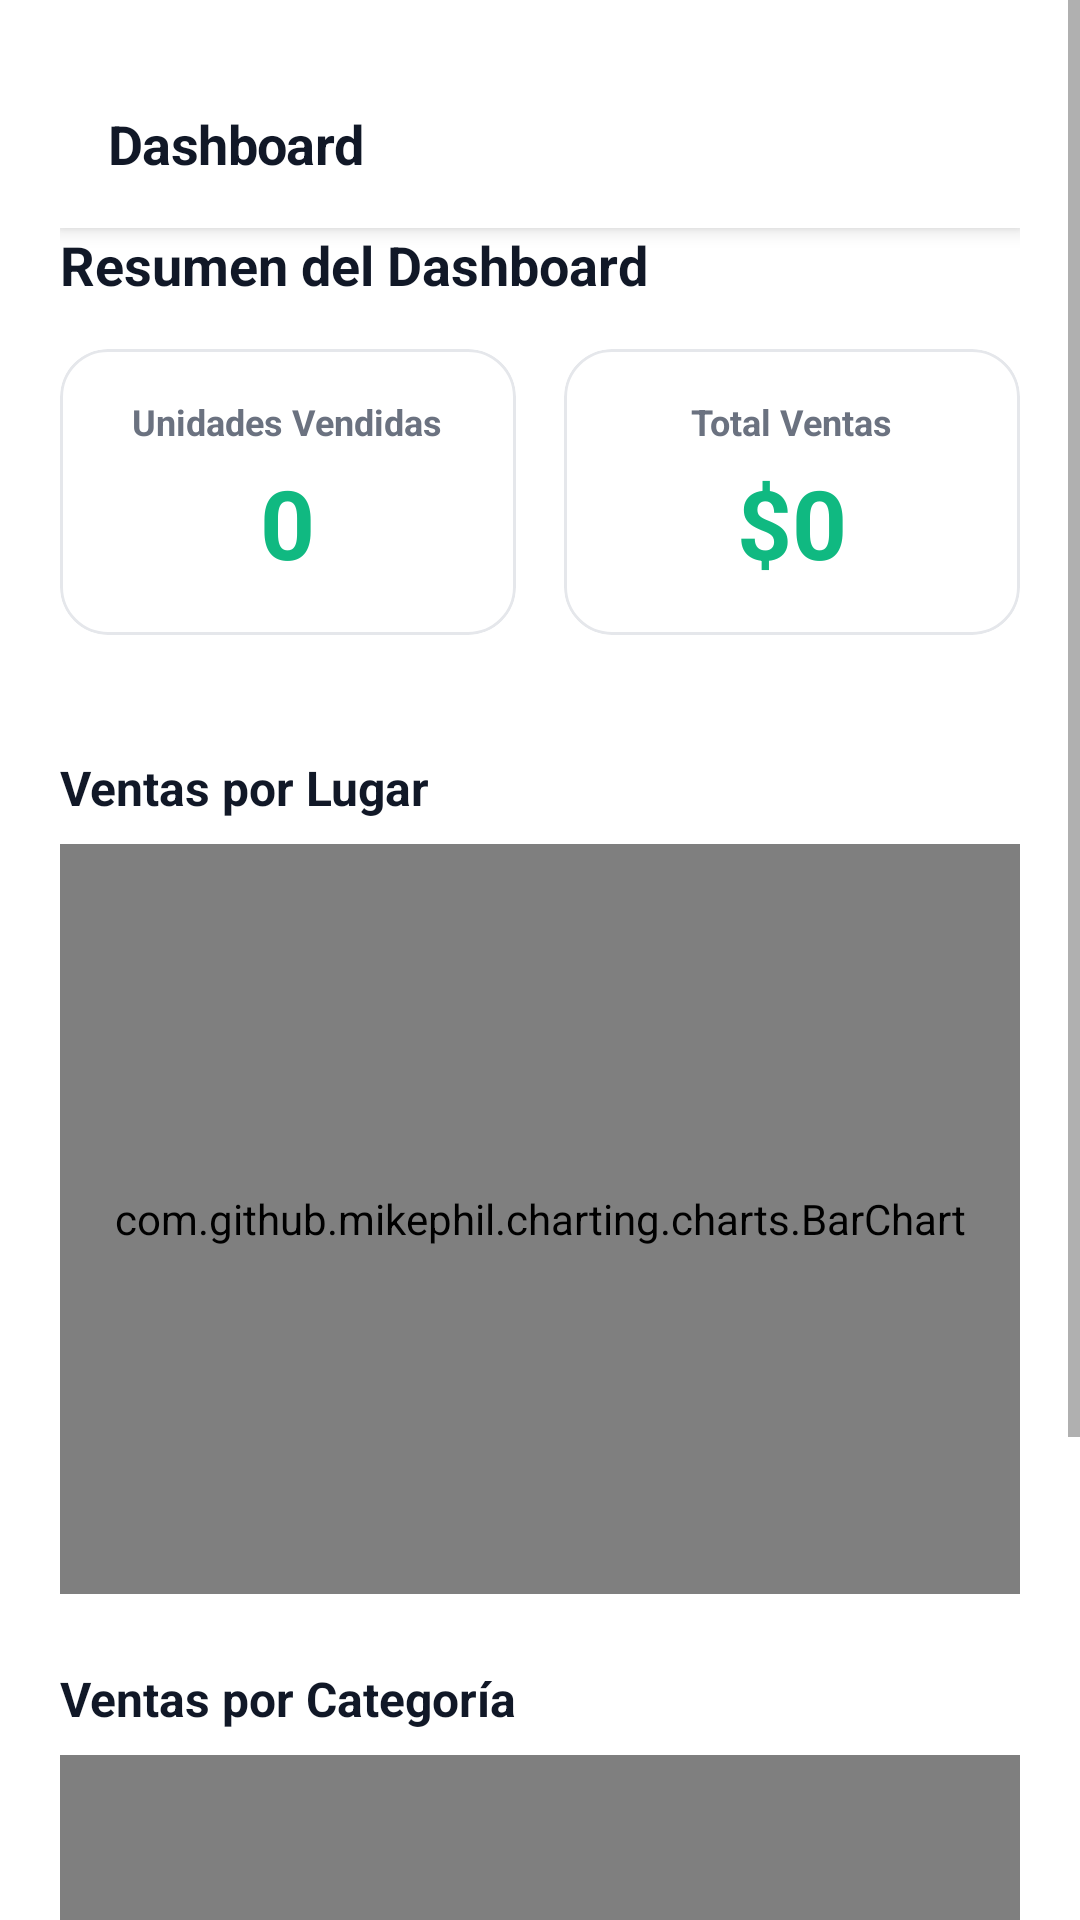

Android layout source for this screen:
<!-- AndroidManifest.xml: application theme Theme.OasisCheck -->
<!-- res/layout/activity_dashboard.xml -->
<?xml version="1.0" encoding="utf-8"?>
<ScrollView
    xmlns:android="http://schemas.android.com/apk/res/android"
    xmlns:app="http://schemas.android.com/apk/res-auto"
    android:layout_width="match_parent"
    android:layout_height="match_parent"
    android:background="@color/background">

    <LinearLayout
        android:layout_width="match_parent"
        android:layout_height="wrap_content"
        android:orientation="vertical"
        android:padding="20dp">

        <com.google.android.material.appbar.MaterialToolbar
            android:id="@+id/toolbar"
            android:layout_width="match_parent"
            android:layout_height="56dp"
            android:background="@color/background"
            app:title="Dashboard"
            app:titleTextAppearance="@style/Text.Heading"
            app:titleTextColor="@color/text_primary"
            app:navigationIcon="@drawable/ic_close"
            app:navigationIconTint="@color/text_secondary"
            style="@style/Widget.Toolbar.Minimal" />

        <TextView
            android:layout_width="match_parent"
            android:layout_height="wrap_content"
            android:text="Resumen del Dashboard"
            android:textSize="18sp"
            android:textStyle="bold"
            android:textColor="@color/text_primary"
            android:layout_marginBottom="16dp" />

        <LinearLayout
            android:layout_width="match_parent"
            android:layout_height="wrap_content"
            android:orientation="horizontal"
            android:layout_marginBottom="16dp">

            <com.google.android.material.card.MaterialCardView
                android:layout_width="0dp"
                android:layout_height="wrap_content"
                android:layout_weight="1"
                android:layout_marginRight="8dp"
                style="@style/Card.Minimal.Border">

                <LinearLayout
                    android:layout_width="match_parent"
                    android:layout_height="wrap_content"
                    android:orientation="vertical"
                    android:padding="16dp"
                    android:gravity="center">

                    <TextView
                        android:layout_width="wrap_content"
                        android:layout_height="wrap_content"
                        android:text="Unidades Vendidas"
                        android:textSize="12sp"
                        android:textColor="@color/text_secondary"
                        android:textStyle="bold" />

                    <TextView
                        android:id="@+id/tv_unidades"
                        android:layout_width="wrap_content"
                        android:layout_height="wrap_content"
                        android:text="0"
                        android:textSize="32sp"
                        android:textStyle="bold"
                        android:textColor="@color/green_primary"
                        android:layout_marginTop="4dp" />

                </LinearLayout>
            </com.google.android.material.card.MaterialCardView>

            <com.google.android.material.card.MaterialCardView
                android:layout_width="0dp"
                android:layout_height="wrap_content"
                android:layout_weight="1"
                android:layout_marginLeft="8dp"
                style="@style/Card.Minimal.Border">

                <LinearLayout
                    android:layout_width="match_parent"
                    android:layout_height="wrap_content"
                    android:orientation="vertical"
                    android:padding="16dp"
                    android:gravity="center">

                    <TextView
                        android:layout_width="wrap_content"
                        android:layout_height="wrap_content"
                        android:text="Total Ventas"
                        android:textSize="12sp"
                        android:textColor="@color/text_secondary"
                        android:textStyle="bold" />

                    <TextView
                        android:id="@+id/tv_total_ventas"
                        android:layout_width="wrap_content"
                        android:layout_height="wrap_content"
                        android:text="$0"
                        android:textSize="32sp"
                        android:textStyle="bold"
                        android:textColor="@color/green_primary"
                        android:layout_marginTop="4dp" />

                </LinearLayout>
            </com.google.android.material.card.MaterialCardView>

        </LinearLayout>

        <TextView
            android:layout_width="match_parent"
            android:layout_height="wrap_content"
            android:text="Ventas por Lugar"
            android:textSize="16sp"
            android:textStyle="bold"
            android:textColor="@color/text_primary"
            android:layout_marginTop="24dp"
            android:layout_marginBottom="8dp" />

        <com.github.mikephil.charting.charts.BarChart
            android:id="@+id/chart_lugares"
            android:layout_width="match_parent"
            android:layout_height="250dp"
            android:layout_marginBottom="24dp" />

        <TextView
            android:layout_width="match_parent"
            android:layout_height="wrap_content"
            android:text="Ventas por Categoría"
            android:textSize="16sp"
            android:textStyle="bold"
            android:textColor="@color/text_primary"
            android:layout_marginBottom="8dp" />

        <com.github.mikephil.charting.charts.PieChart
            android:id="@+id/chart_categorias"
            android:layout_width="match_parent"
            android:layout_height="250dp" />

    </LinearLayout>

</ScrollView>
<!-- resources referenced by this layout -->
<resources>
  <color name="background">#FFFFFF</color>
  <color name="green_primary">#10B981</color>
  <color name="text_primary">#111827</color>
  <color name="text_secondary">#6B7280</color>
  <style name="Card.Minimal.Border">
          <item name="cardCornerRadius">16dp</item>
          <item name="cardElevation">0dp</item>
          <item name="cardUseCompatPadding">false</item>
          <item name="cardBackgroundColor">@color/card_background</item>
          <item name="strokeWidth">1dp</item>
          <item name="strokeColor">@color/border_light</item>
      </style>
  <style name="Text.Heading">
          <item name="android:textColor">@color/text_primary</item>
          <item name="android:textSize">18sp</item>
          <item name="android:textStyle">bold</item>
          <item name="android:letterSpacing">-0.01</item>
      </style>
  <style name="Widget.Toolbar.Minimal" parent="Widget.MaterialComponents.Toolbar.Primary">
          <item name="android:background">@color/background</item>
          <item name="titleTextColor">@color/text_primary</item>
          <item name="elevation">0dp</item>
      </style>
  <style name="Theme.OasisCheck" parent="Theme.MaterialComponents.DayNight.NoActionBar">
          <item name="colorPrimary">@color/green_primary</item>
          <item name="colorPrimaryDark">@color/green_primary_dark</item>
          <item name="colorAccent">@color/green_primary</item>
          <item name="colorSecondary">@color/green_primary</item>
          <item name="colorOnSurface">@color/text_primary</item>
          <item name="android:statusBarColor">@color/status_bar</item>
          <item name="android:windowLightStatusBar">true</item>
          <item name="android:windowLightNavigationBar">true</item>
      </style>
  <color name="card_background">#FFFFFF</color>
  <color name="border_light">#E5E7EB</color>
  <color name="green_primary_dark">#059669</color>
  <color name="status_bar">#FFFFFF</color>
</resources>
